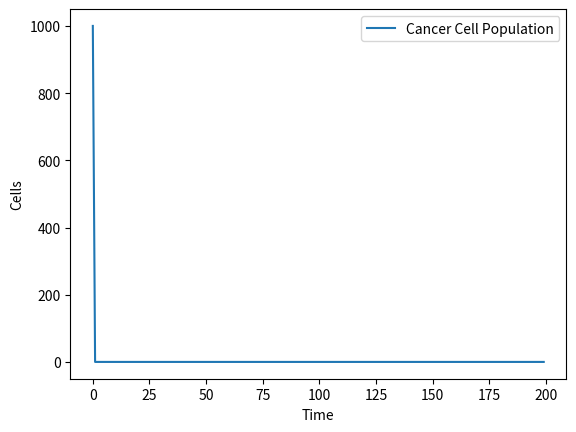
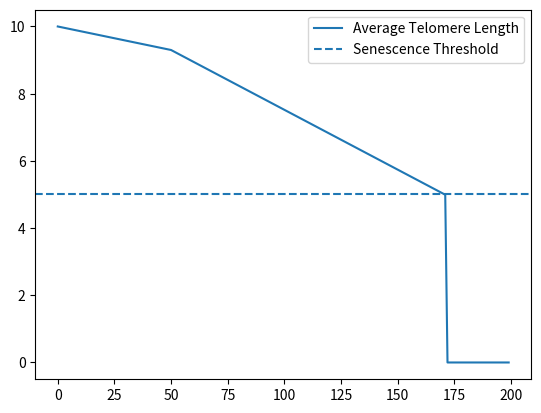

Recreate these plots in Python, in order.
import numpy as np
import matplotlib.pyplot as plt


time_steps = 200

# initial conditions
N = np.zeros(time_steps)
L = np.zeros(time_steps)

N[0] = 1000 # initial amount of cancer cells at (0,0)
L[0]= 10.0 # telomere length at (0,0)
L0 = L[0] # max telomere length

# parameters
shortening = 0.05 # how much the telomeres shorten per division
repair = 0.04 # how much telemerase is able to repair per division
T = 0.9 # telomerase activity
L_min = 5.0 # senescence threshold
growth_rate = 1.1
r0 = 0.25

# telomerase-targeting therapy
def drug_dosage(t):
  return 0.6 if t > 50 else 0.0
def growth_rate(L):
  if L <= L_min:
    return 0
  return r0 * (L-L_min) / (L0 - L_min)

# time evolution loop
for t in range(1, time_steps):
  # medicine dosage (obviously will start with nothing)
  D = drug_dosage(t)
  # update telomere length loop
  if L[t-1] > L_min:
    # update telomere length (only if dividing)
    L[t] = L[t-1] - shortening + repair * T * (1-D)
    L[t] = min(L[t], L0) # cap telomere length
    # exponential growth with telomere constraint


# actually plotting results
plt.figure()
plt.plot(N, label= "Cancer Cell Population")
plt.xlabel("Time")
plt.ylabel("Cells")
plt.legend()
plt.show()

plt.figure()
plt.plot(L, label="Average Telomere Length")
plt.axhline(L_min, linestyle='--', label="Senescence Threshold")
plt.legend()
plt.show()

